Photos from the image-classification dataset "Data" in the GitHub repository GustavoMourao/eye-Image-Analysis. Its 2 classes are: glaucoma, healthy.

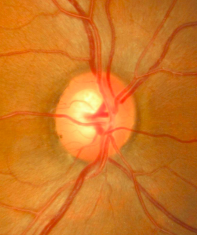
Label: healthy

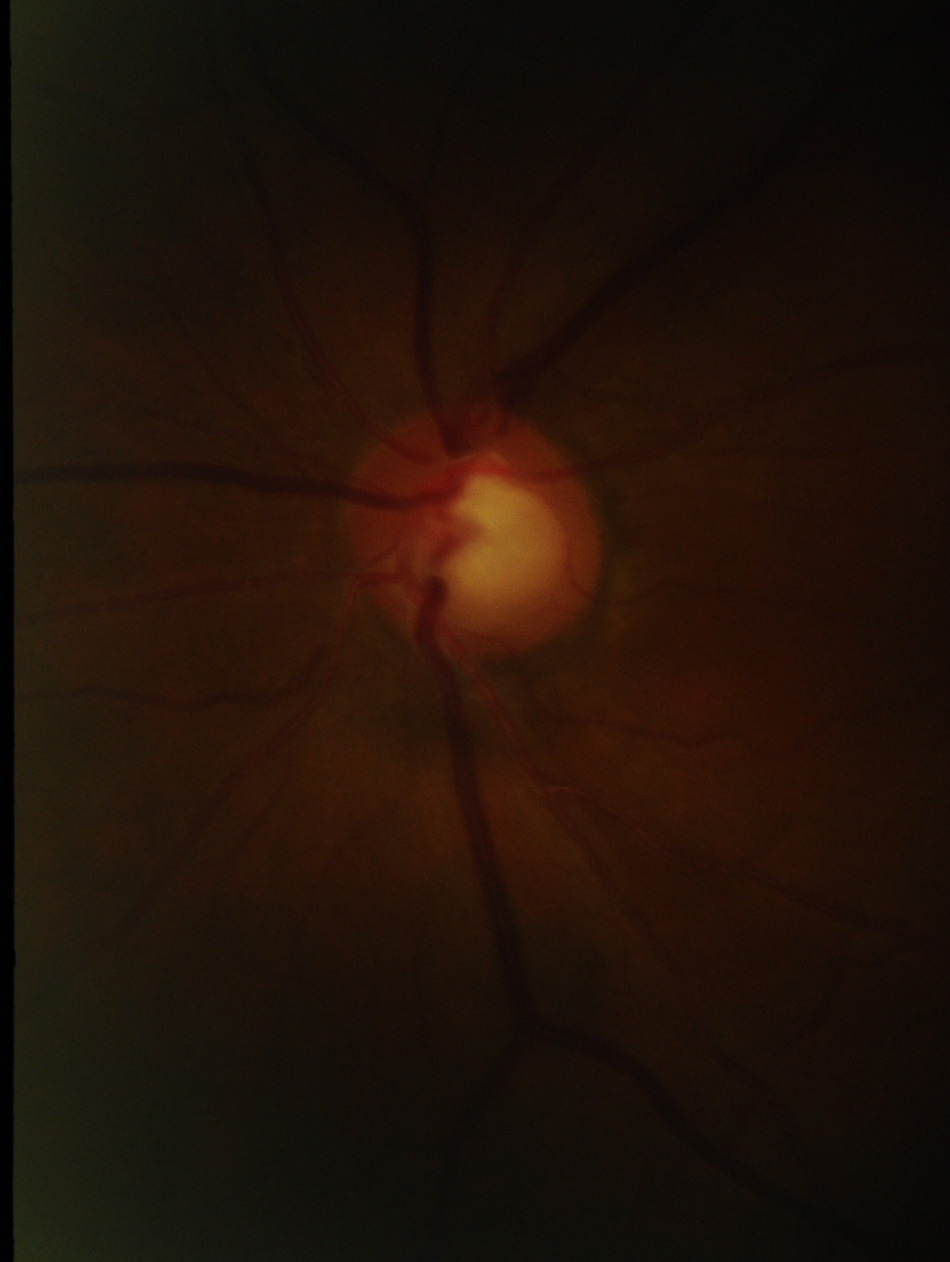
Label: glaucoma

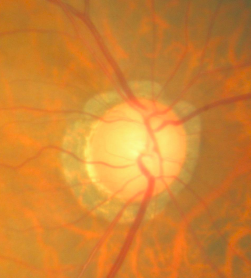
Label: glaucoma

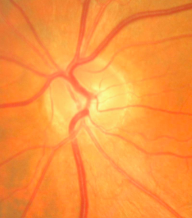
Label: healthy

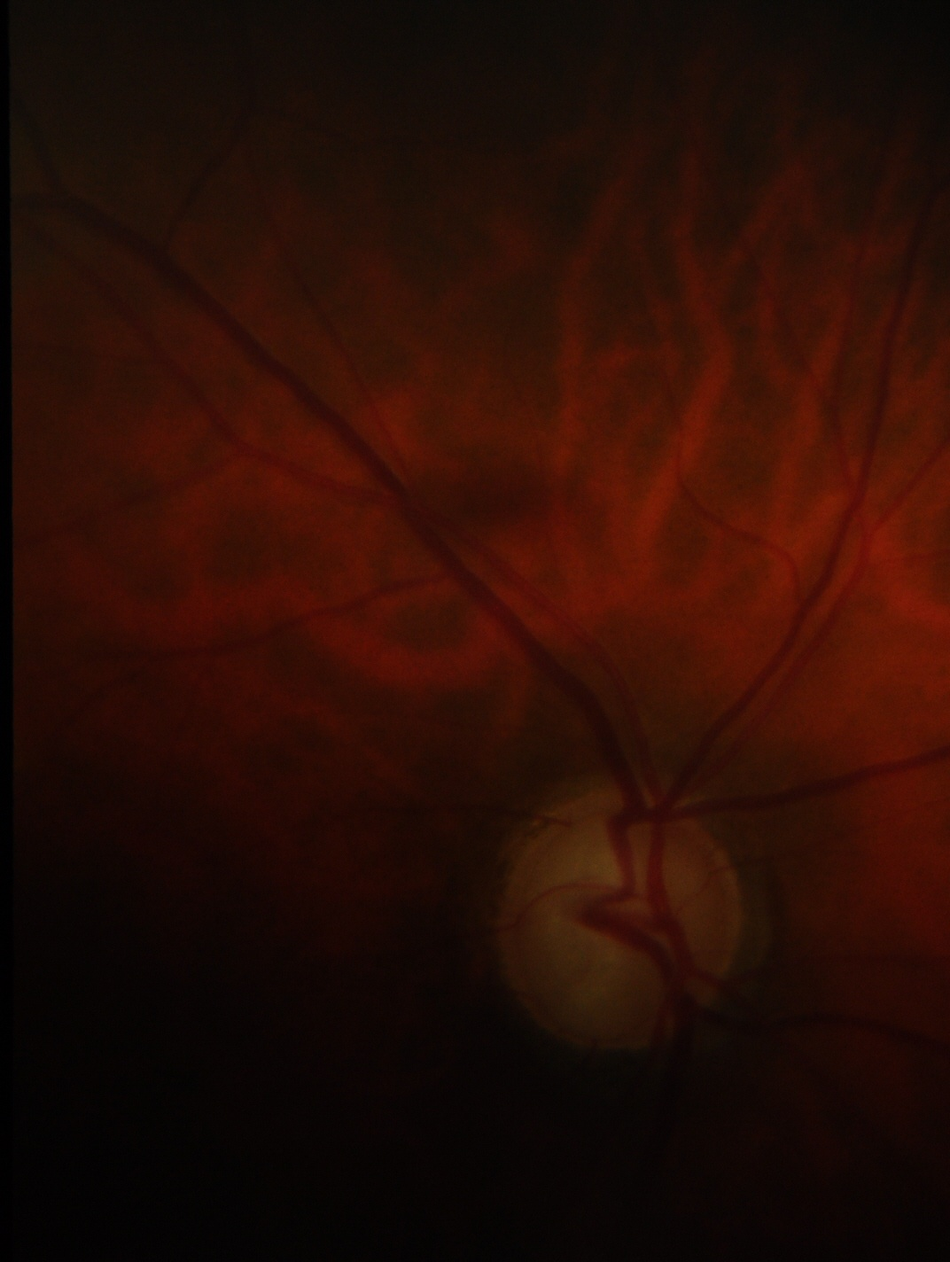
Label: glaucoma

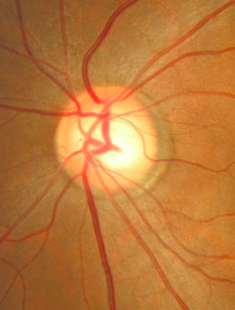
Label: healthy
